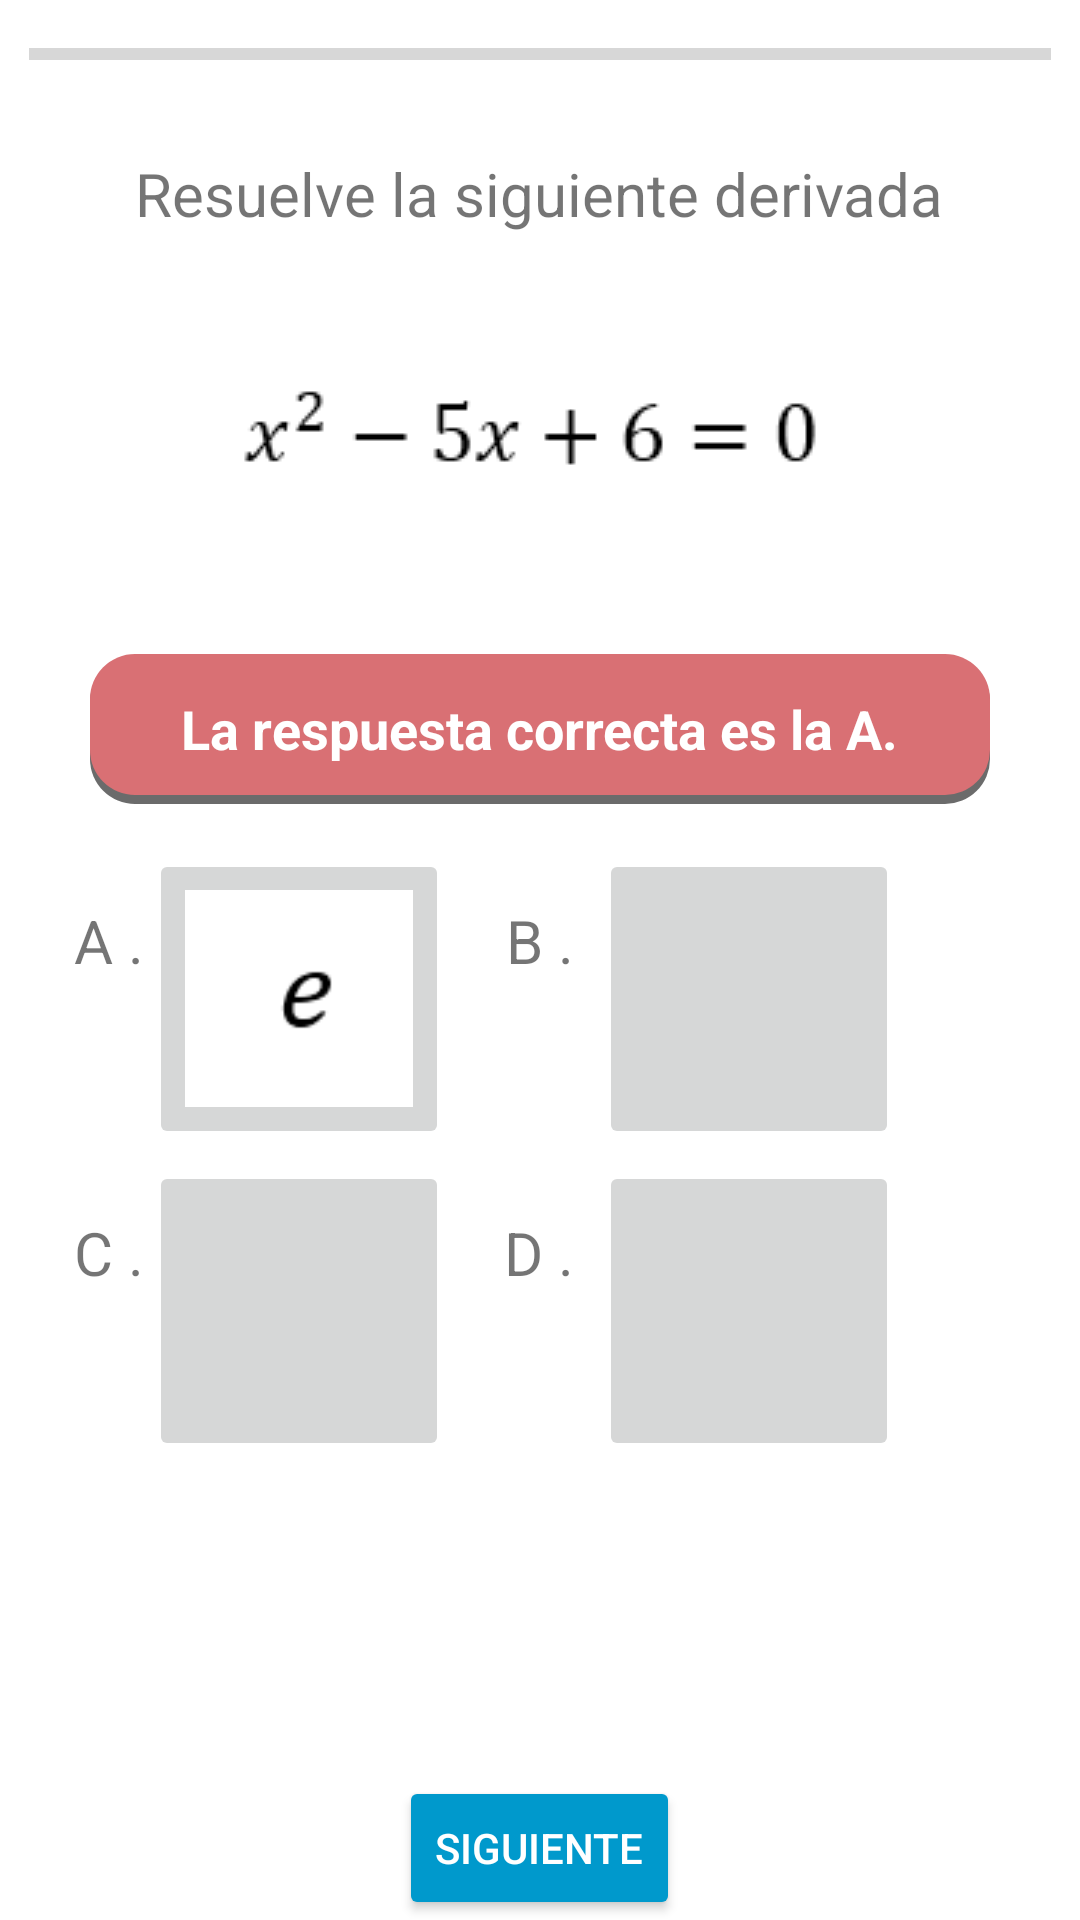

Here is an Android app screen rendered from its layout file. Give the layout XML and the strings, colors and styles it references.
<!-- AndroidManifest.xml: application theme AppTheme -->
<!-- res/layout/activity_plantilla__calculo.xml -->
<?xml version="1.0" encoding="utf-8"?>
<RelativeLayout xmlns:android="http://schemas.android.com/apk/res/android"
    xmlns:tools="http://schemas.android.com/tools"
    android:id="@+id/activity_plantilla__calculo"
    android:layout_width="match_parent"
    android:layout_height="match_parent"
    android:paddingBottom="@dimen/activity_vertical_margin"
    android:paddingLeft="@dimen/activity_horizontal_margin"
    android:paddingRight="@dimen/activity_horizontal_margin"
    android:paddingTop="@dimen/activity_vertical_margin"
    android:background="@android:color/white"
    tools:context="com.movil.p.mathmagic.Plantilla_Calculo">

    <ProgressBar
        android:id="@+id/toolbar"
        android:padding="10dp"
        style="?android:attr/progressBarStyleHorizontal"
        android:layout_width="match_parent"
        android:layout_height="wrap_content"
        android:layout_alignParentTop="true"
        android:elevation="4dp"/>

    <TextView
        android:id="@+id/enunciado"
        android:layout_width="wrap_content"
        android:layout_height="wrap_content"
        android:layout_marginRight="20dp"
        android:layout_marginLeft="20dp"
        android:text="Resuelve la siguiente derivada"
        android:textSize="20dp"
        android:layout_below="@+id/toolbar"
        android:layout_centerHorizontal="true"
        android:layout_marginTop="15dp" />

    <ImageView
        android:layout_width="300dp"
        android:layout_height="100dp"
        android:layout_marginTop="20dp"
        android:id="@+id/ejercicio"
        android:scaleType="centerInside"
        android:src="@drawable/al1"
        android:layout_below="@+id/enunciado"
        android:layout_alignLeft="@+id/retroalimentacion_ok"
        android:layout_alignStart="@+id/retroalimentacion_ok" />

    <LinearLayout
        android:id="@+id/retroalimentacion_ok"
        android:layout_width="300dp"
        android:layout_height="50dp"
        android:layout_below="@+id/ejercicio"
        android:layout_marginTop="20dp"
        android:layout_centerHorizontal="true"
        android:orientation="horizontal"
        android:background="@drawable/round_corner"
        android:gravity="center"
        android:visibility="invisible">

        <TextView
            android:layout_width="wrap_content"
            android:layout_height="wrap_content"
            android:layout_gravity="center"
            android:gravity="center"
            android:textSize="18dp"
            android:textColor="#ffffff"
            android:textStyle="bold"
            android:text="Correcto!"/>

    </LinearLayout>

    <LinearLayout
        android:id="@+id/retroalimentacion_fail"
        android:layout_width="300dp"
        android:layout_height="50dp"
        android:layout_below="@+id/ejercicio"
        android:layout_marginTop="20dp"
        android:layout_centerHorizontal="true"
        android:orientation="horizontal"
        android:background="@drawable/round_corner_fail"
        android:gravity="center"
        android:visibility="visible">

        <TextView
            android:id="@+id/retro"
            android:layout_width="wrap_content"
            android:layout_height="wrap_content"
            android:layout_gravity="center"
            android:gravity="center"
            android:textSize="18dp"
            android:textColor="#ffffff"
            android:textStyle="bold"
            android:text="La respuesta correcta es la A."/>

    </LinearLayout>

    <Button
        android:id="@+id/bnt_next"
        android:layout_width="wrap_content"
        android:layout_height="wrap_content"
        android:text="Siguiente"
        android:backgroundTint="@android:color/holo_blue_dark"
        android:layout_alignParentBottom="true"
        android:textColor="#ffffff"
        android:visibility="visible"
        android:layout_centerHorizontal="true"/>

    <ImageButton
        android:layout_width="100dp"
        android:layout_height="100dp"
        android:id="@+id/btn1"
        android:layout_marginTop="15dp"
        android:layout_below="@+id/retroalimentacion_ok"
        android:layout_marginLeft="50dp"
        android:src="@drawable/a01"
        android:scaleType="centerInside"/>

    <ImageButton
        android:layout_width="100dp"
        android:layout_height="100dp"
        android:id="@+id/btn2"
        android:layout_alignTop="@+id/btn1"
        android:layout_toRightOf="@+id/btn1"
        android:layout_toEndOf="@+id/btn1"
        android:layout_marginLeft="50dp"
        android:scaleType="centerInside"/>

    <ImageButton
        android:layout_width="100dp"
        android:layout_height="100dp"
        android:id="@+id/btn3"
        android:layout_marginTop="4dp"
        android:layout_below="@+id/btn1"
        android:layout_marginLeft="50dp"
        android:scaleType="centerInside"/>

    <ImageButton
        android:layout_width="100dp"
        android:layout_height="100dp"
        android:id="@+id/btn4"
        android:layout_alignTop="@+id/btn3"
        android:layout_toRightOf="@+id/btn3"
        android:layout_toEndOf="@+id/btn3"
        android:layout_marginLeft="50dp"
        android:scaleType="centerInside"/>

    <TextView
        android:layout_width="wrap_content"
        android:layout_height="wrap_content"
        android:text="A ."
        android:textSize="20dp"
        android:layout_alignTop="@+id/btn1"
        android:layout_toLeftOf="@+id/bnt_next"
        android:layout_toStartOf="@+id/bnt_next"
        android:layout_marginRight="85dp"
        android:layout_marginEnd="85dp"
        android:layout_marginTop="17dp"
        android:id="@+id/textView17" />

    <TextView
        android:layout_width="wrap_content"
        android:layout_height="wrap_content"
        android:text="C ."
        android:textSize="20dp"
        android:layout_alignTop="@+id/btn3"
        android:layout_toLeftOf="@+id/bnt_next"
        android:layout_toStartOf="@+id/bnt_next"
        android:layout_marginRight="85dp"
        android:layout_marginEnd="85dp"
        android:layout_marginTop="17dp"
        android:id="@+id/textView18" />

    <TextView
        android:layout_width="wrap_content"
        android:layout_height="wrap_content"
        android:text="B ."
        android:textSize="20dp"
        android:layout_marginLeft="10dp"
        android:id="@+id/textView19"
        android:layout_alignBaseline="@+id/textView17"
        android:layout_alignBottom="@+id/textView17"
        android:layout_centerHorizontal="true" />

    <TextView
        android:layout_width="wrap_content"
        android:layout_height="wrap_content"
        android:text="D ."
        android:textSize="20dp"
        android:layout_marginLeft="10dp"
        android:id="@+id/textView20"
        android:layout_alignBaseline="@+id/textView18"
        android:layout_alignBottom="@+id/textView18"
        android:layout_alignRight="@+id/textView19"
        android:layout_alignEnd="@+id/textView19" />

</RelativeLayout>
<!-- resources referenced by this layout -->
<resources>
  <!-- drawable a01: png bitmap (drawable, 906 bytes) -->
  <!-- drawable al1: png bitmap (drawable, 2409 bytes) -->
  <!-- drawable round_corner (drawable) -->
  <?xml version="1.0" encoding="utf-8"?>
  <layer-list xmlns:android="http://schemas.android.com/apk/res/android">
      
      <item android:top="1dp">
          <shape>
              <solid android:color="#6b6b6b" />
              <corners android:radius="15dip" />
          </shape>
      </item>
      
      <item android:bottom="3dp">
          <shape>
              android:shape="rectangle"
              <solid android:color="#99cf74" />
              <corners android:radius="15dip" />
          </shape>
      </item>
  
  </layer-list>
  <!-- drawable round_corner_fail (drawable) -->
  <?xml version="1.0" encoding="utf-8"?>
  <layer-list xmlns:android="http://schemas.android.com/apk/res/android">
      
      <item android:top="1dp">
          <shape>
              <solid android:color="#6b6b6b" />
              <corners android:radius="15dip" />
          </shape>
      </item>
      
      <item android:bottom="3dp">
          <shape>
              android:shape="rectangle"
              <solid android:color="#d97074" />
              <corners android:radius="15dip" />
          </shape>
      </item>
  
  </layer-list>
  <style name="AppTheme" parent="Theme.AppCompat.Light.NoActionBar">
          
          <item name="colorPrimary">@color/colorPrimary</item>
          <item name="colorPrimaryDark">@color/colorPrimaryDark</item>
          <item name="colorAccent">@color/colorAccent</item>
      </style>
  <color name="colorPrimary">#3F51B5</color>
  <color name="colorPrimaryDark">#303F9F</color>
  <color name="colorAccent">#FF4081</color>
</resources>
